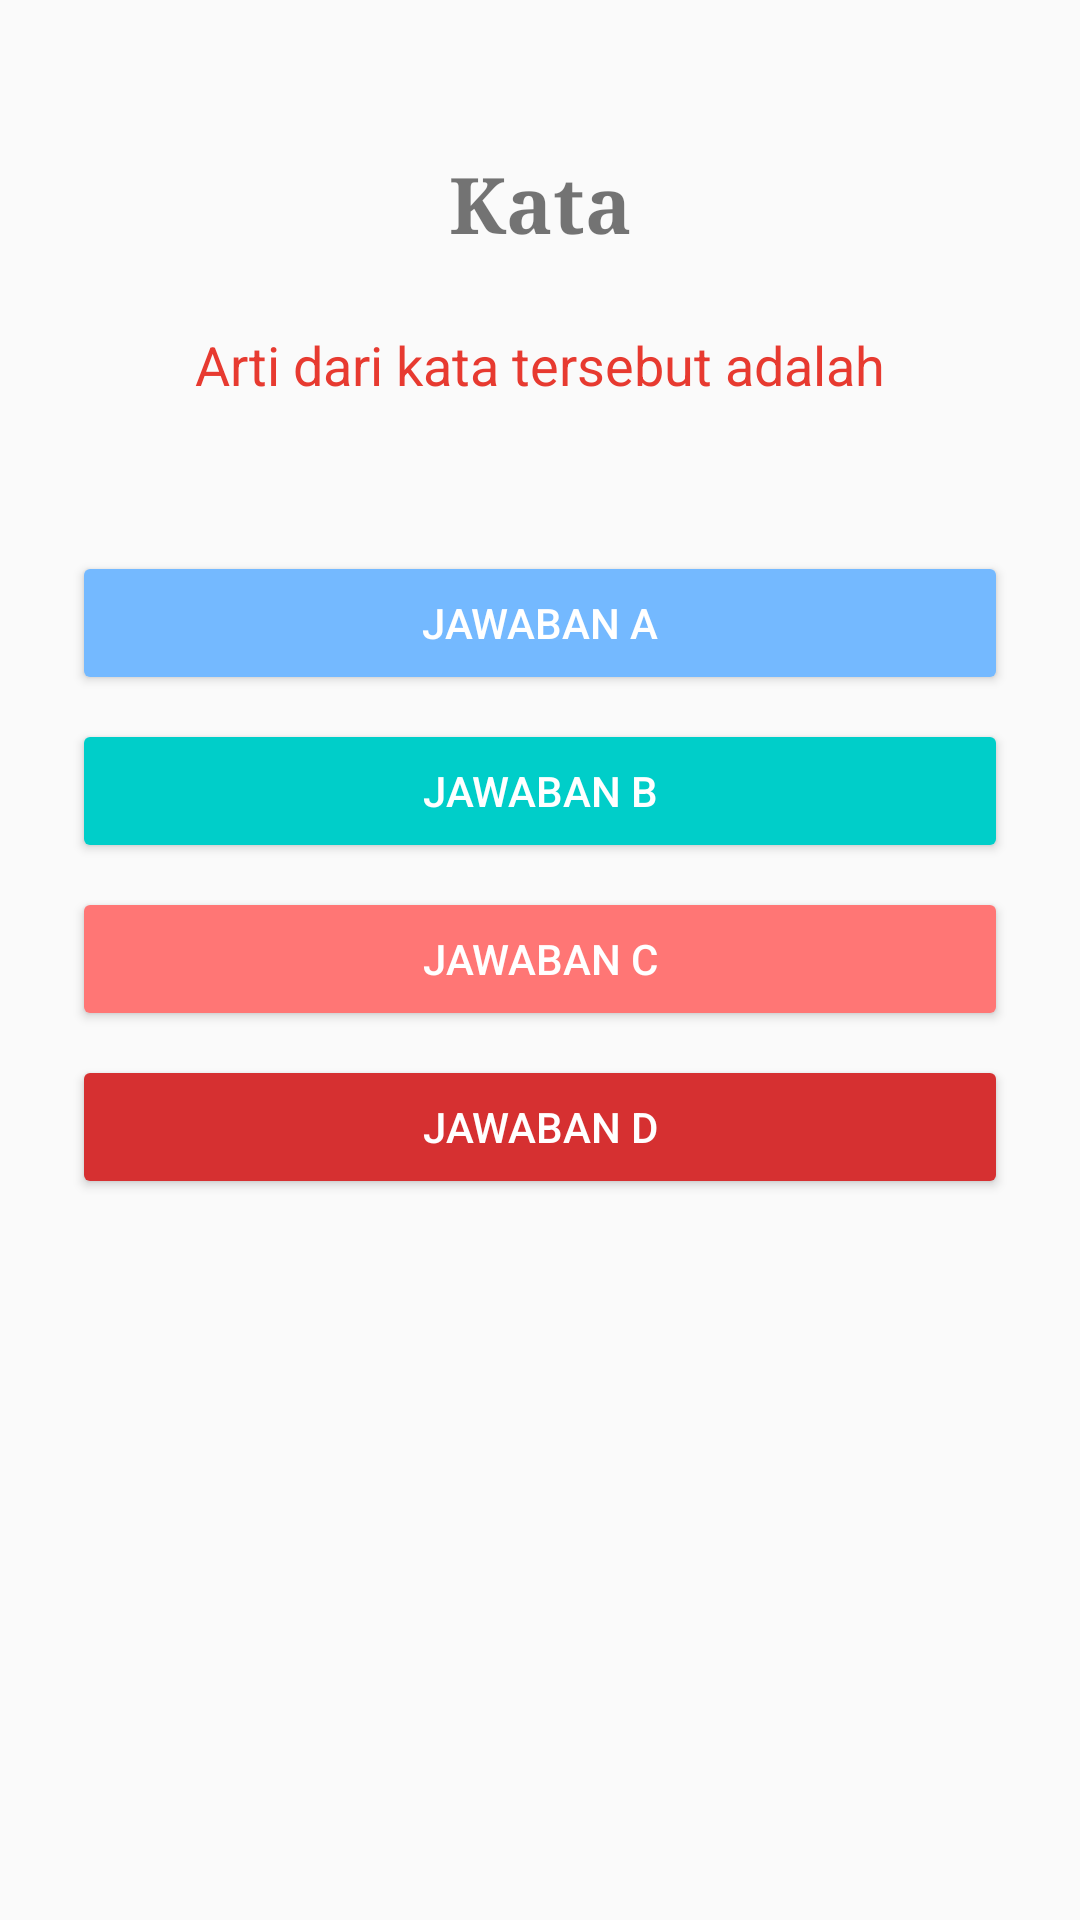

Reconstruct the res/layout file that produces this screen, plus the resources it refers to.
<!-- AndroidManifest.xml: application theme AppTheme -->
<!-- res/layout/activity_third.xml -->
<?xml version="1.0" encoding="utf-8"?>
<android.support.constraint.ConstraintLayout xmlns:android="http://schemas.android.com/apk/res/android"
    xmlns:app="http://schemas.android.com/apk/res-auto"
    xmlns:tools="http://schemas.android.com/tools"
    android:layout_width="match_parent"
    android:layout_height="match_parent"
    tools:context="com.example.example.learnenglish.third">

    <TextView
        android:id="@+id/textView2"
        android:layout_width="wrap_content"
        android:layout_height="wrap_content"
        android:layout_marginEnd="8dp"
        android:layout_marginStart="8dp"
        android:layout_marginTop="24dp"
        android:text="Arti dari kata tersebut adalah"
        android:textColor="@color/colorPrimary"
        android:textSize="18sp"
        app:layout_constraintEnd_toEndOf="parent"
        app:layout_constraintStart_toStartOf="parent"
        app:layout_constraintTop_toBottomOf="@+id/textKata" />

    <TextView
        android:id="@+id/textKata"
        android:layout_width="wrap_content"
        android:layout_height="wrap_content"
        android:layout_marginEnd="8dp"
        android:layout_marginStart="8dp"
        android:layout_marginTop="50dp"
        android:fontFamily="serif"
        android:text="Kata"
        android:textSize="26sp"
        android:textStyle="bold"
        app:layout_constraintEnd_toEndOf="parent"
        app:layout_constraintStart_toStartOf="parent"
        app:layout_constraintTop_toTopOf="parent" />

    <Button
        android:id="@+id/btnA"
        android:layout_width="0dp"
        android:layout_height="wrap_content"
        android:layout_marginEnd="24dp"
        android:layout_marginStart="24dp"
        android:layout_marginTop="50dp"
        android:text="jawaban a"
        android:textColor="@color/color_white"
        android:theme="@style/BtnA"
        app:layout_constraintEnd_toEndOf="parent"
        app:layout_constraintStart_toStartOf="parent"
        app:layout_constraintTop_toBottomOf="@+id/textView2" />

    <Button
        android:id="@+id/btnB"
        android:theme="@style/BtnB"
        android:textColor="@color/color_white"
        android:layout_width="0dp"
        android:layout_height="wrap_content"
        android:layout_marginEnd="24dp"
        android:layout_marginStart="24dp"
        android:layout_marginTop="8dp"
        android:text="jawaban b"
        app:layout_constraintEnd_toEndOf="parent"
        app:layout_constraintStart_toStartOf="parent"
        app:layout_constraintTop_toBottomOf="@+id/btnA" />

    <Button
        android:id="@+id/btnC"
        android:theme="@style/BtnC"
        android:textColor="@color/color_white"
        android:layout_width="0dp"
        android:layout_height="wrap_content"
        android:layout_marginEnd="24dp"
        android:layout_marginStart="24dp"
        android:layout_marginTop="8dp"
        android:text="jawaban c"
        app:layout_constraintEnd_toEndOf="parent"
        app:layout_constraintStart_toStartOf="parent"
        app:layout_constraintTop_toBottomOf="@+id/btnB" />

    <Button
        android:id="@+id/btnD"
        android:theme="@style/BtnD"
        android:textColor="@color/color_white"
        android:layout_width="0dp"
        android:layout_height="wrap_content"
        android:layout_marginEnd="24dp"
        android:layout_marginStart="24dp"
        android:layout_marginTop="8dp"
        android:text="jawaban d"
        app:layout_constraintEnd_toEndOf="parent"
        app:layout_constraintStart_toStartOf="parent"
        app:layout_constraintTop_toBottomOf="@+id/btnC" />

</android.support.constraint.ConstraintLayout>
<!-- resources referenced by this layout -->
<resources>
  <color name="colorPrimary">#e73a30</color>
  <color name="color_white">#ffff</color>
  <style name="BtnA" parent="Theme.AppCompat.Light.DarkActionBar">
          <item name="colorButtonNormal">@color/color_a</item>
      </style>
  <style name="BtnB" parent="Theme.AppCompat.Light.DarkActionBar">
          <item name="colorButtonNormal">@color/color_b</item>
      </style>
  <style name="BtnC" parent="Theme.AppCompat.Light.DarkActionBar">
          <item name="colorButtonNormal">@color/color_c</item>
      </style>
  <style name="BtnD" parent="Theme.AppCompat.Light.DarkActionBar">
          <item name="colorButtonNormal">@color/color_d</item>
      </style>
  <style name="AppTheme" parent="Theme.AppCompat.Light.DarkActionBar">
          
          <item name="colorPrimary">@color/colorPrimary</item>
          <item name="colorPrimaryDark">@color/colorPrimaryDark</item>
          <item name="colorAccent">@color/colorAccent</item>
  
          <item name="colorButtonNormal">@color/colorPrimary</item>
      </style>
  <color name="color_a">#74b9ff</color>
  <color name="color_b">#00cec9</color>
  <color name="color_c">#ff7675</color>
  <color name="color_d">#d63031</color>
  <color name="colorPrimaryDark">#ca3128</color>
  <color name="colorAccent">#FF4081</color>
</resources>
